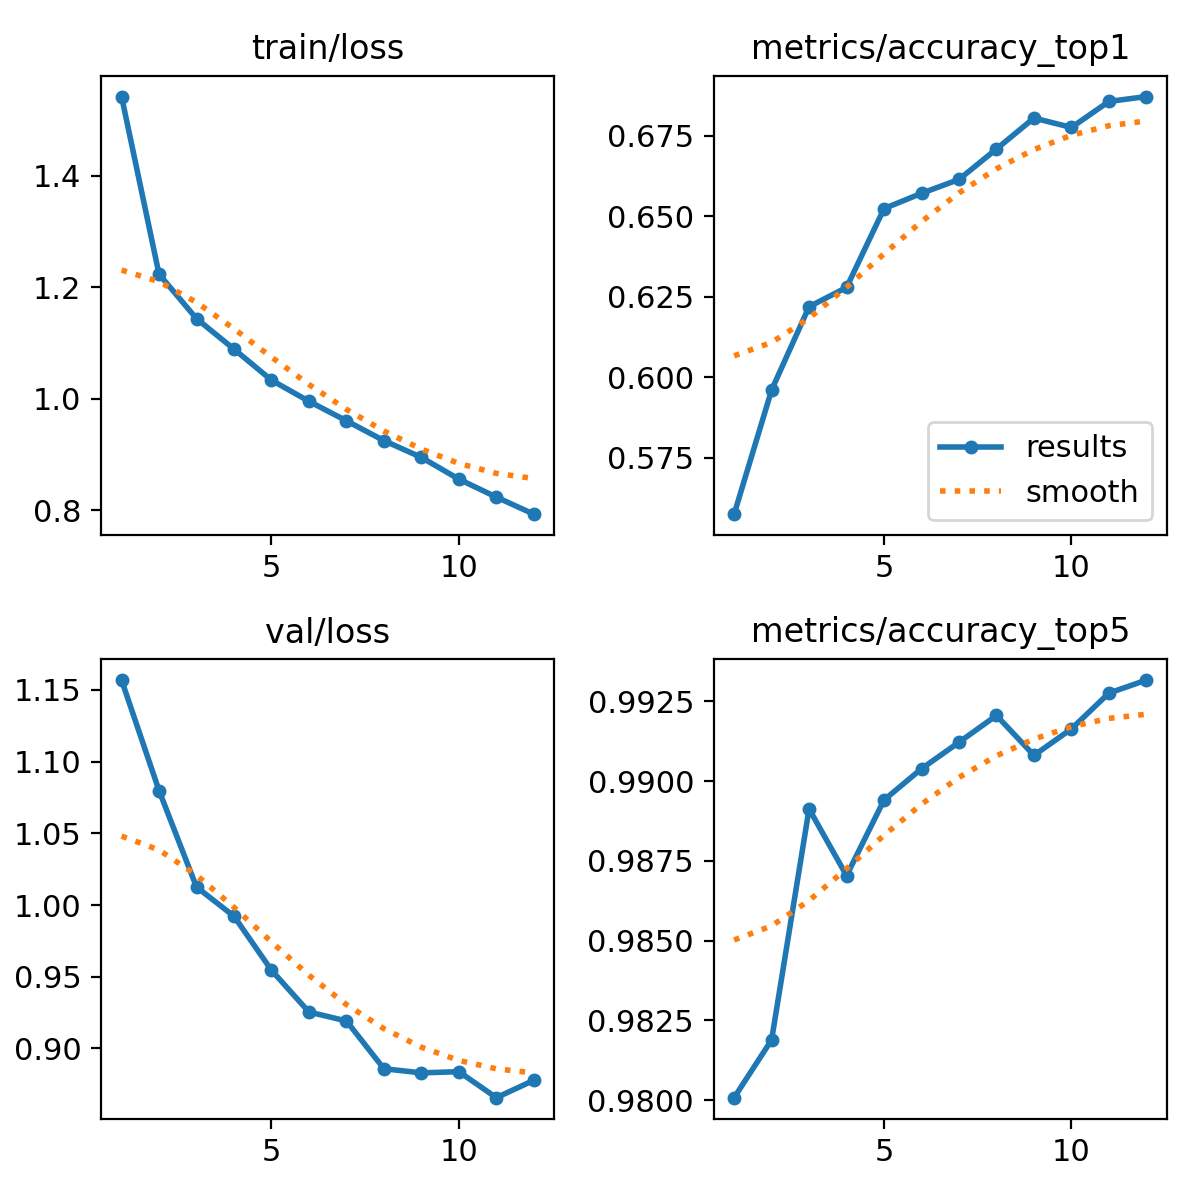

The table this chart was drawn from, first rows:
epoch, time, train/loss, metrics/accuracy_top1, metrics/accuracy_top5, val/loss, lr/pg0, lr/pg1, lr/pg2
1, 709.8, 1.542, 0.5574, 0.9801, 1.157, 0.0003027, 0.0003027, 0.0003027
2, 1355, 1.223, 0.596, 0.9819, 1.08, 0.0005557, 0.0005557, 0.0005557
3, 6086, 1.143, 0.6219, 0.9891, 1.013, 0.0007587, 0.0007587, 0.0007587
4, 6774, 1.089, 0.6279, 0.987, 0.9922, 0.000684, 0.000684, 0.000684
5, 7451, 1.033, 0.6524, 0.9894, 0.9545, 0.000609, 0.000609, 0.000609
6, 8126, 0.9951, 0.6572, 0.9904, 0.9254, 0.000534, 0.000534, 0.000534
7, 8796, 0.9601, 0.6615, 0.9912, 0.9191, 0.000459, 0.000459, 0.000459
8, 9471, 0.9246, 0.6709, 0.9921, 0.8858, 0.0003841, 0.0003841, 0.0003841
9, 10147, 0.8945, 0.6805, 0.9908, 0.8829, 0.0003091, 0.0003091, 0.0003091
10, 10821, 0.8555, 0.6776, 0.9916, 0.8838, 0.0002341, 0.0002341, 0.0002341
11, 11504, 0.8233, 0.6857, 0.9928, 0.8656, 0.0001591, 0.0001591, 0.0001591
12, 12172, 0.7927, 0.6872, 0.9932, 0.8778, 8.40825e-05, 8.40825e-05, 8.40825e-05
